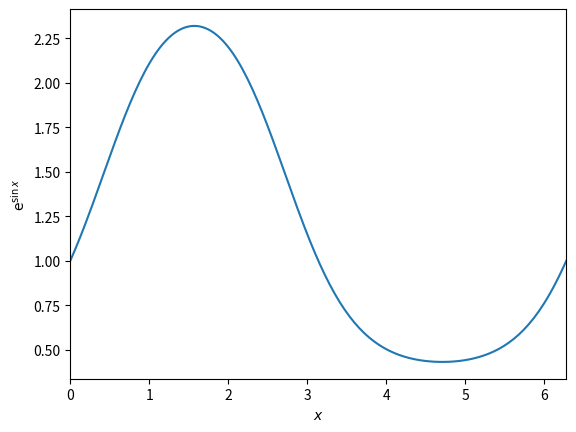

Write the Python code that produced this figure.
# Import numerical packages
import numpy as np

# Import pyplot for plotting
import matplotlib.pyplot as plt

# Magic function to make matplotlib inline; other style specs must come AFTER
%matplotlib inline

# Say hello to the world.
print('hello, world.')

# Would show 9 if this were the last line, but it is not, so shows nothing
4 + 5

# I hope we see 11.
5 + 6

# Variable assignment, so no visible output.
a = 5 + 6

# However, now if we ask for a, its value will be displayed
a

import time, sys
for i in range(8):
    print(i)
    time.sleep(0.5)

for i in range(50):
    print(i)

for i in range(500):
    print(2**i - 1)

# Generate data to plot
x = np.linspace(0, 2 * np.pi, 200)
y = np.exp(np.sin(np.sin(x)))

# Make plot
plt.plot(x, y)
plt.xlim((0, 2 * np.pi))
plt.xlabel(r'$x$')
plt.ylabel(r'$\mathrm{e}^{\sin{x}}$')

